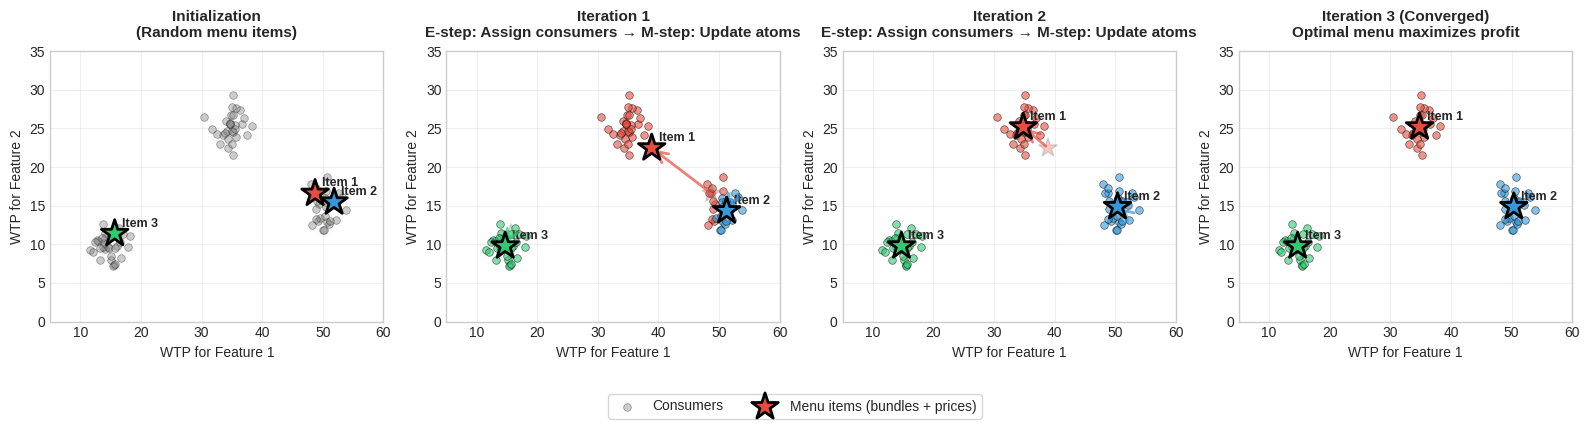

Python code for this plot: (Note: this script raises an exception after producing the figure.)
"""
Create an intuitive visualization of the OT algorithm similar to K-means graphics.

This shows the iterative E-step (consumer assignment) and M-step (atom update)
in a 2D projection for pedagogical clarity.
"""
import numpy as np
import matplotlib.pyplot as plt
import matplotlib.patches as mpatches
from matplotlib.patches import FancyBboxPatch, FancyArrowPatch
from matplotlib.collections import LineCollection

# Set style
plt.style.use('seaborn-v0_8-whitegrid')
colors = ['#e74c3c', '#3498db', '#2ecc71']  # Red, Blue, Green

np.random.seed(42)

# Generate synthetic consumer WTP data (2D for visualization)
# Three clusters representing different consumer segments
n_per_cluster = 30
cluster1 = np.random.multivariate_normal([15, 10], [[4, 0], [0, 2]], n_per_cluster)
cluster2 = np.random.multivariate_normal([35, 25], [[3, 0], [0, 3]], n_per_cluster)
cluster3 = np.random.multivariate_normal([50, 15], [[2, 0], [0, 4]], n_per_cluster)
consumers = np.vstack([cluster1, cluster2, cluster3])

# Initialize 3 menu items (randomly)
np.random.seed(123)
init_menus = consumers[np.random.choice(len(consumers), 3, replace=False)]

# Function to assign consumers to nearest menu item (E-step)
def assign_consumers(consumers, menus):
    """Assign each consumer to utility-maximizing menu item"""
    assignments = []
    for c in consumers:
        # In real algorithm: argmax(v·b - p)
        # Here we use Euclidean distance as proxy for visualization
        distances = np.linalg.norm(menus - c, axis=1)
        assignments.append(np.argmin(distances))
    return np.array(assignments)

# Function to update menu items (M-step)
def update_menus(consumers, assignments, n_menus):
    """Update each menu item to center of assigned consumers"""
    new_menus = np.zeros((n_menus, 2))
    for m in range(n_menus):
        assigned = consumers[assignments == m]
        if len(assigned) > 0:
            # In real algorithm: argmax profit over (b,p)
            # Here we use centroid as proxy
            new_menus[m] = assigned.mean(axis=0)
        else:
            new_menus[m] = menus[m]  # Keep if no assignments
    return new_menus

# Run algorithm for 3 iterations
menus_history = [init_menus.copy()]
assignments_history = []

menus = init_menus.copy()
for iteration in range(3):
    # E-step: Assign consumers
    assignments = assign_consumers(consumers, menus)
    assignments_history.append(assignments)

    # M-step: Update menus
    menus = update_menus(consumers, assignments, 3)
    menus_history.append(menus.copy())

# Create figure with 4 subplots (initialization + 3 iterations)
fig = plt.figure(figsize=(16, 4))

titles = [
    'Initialization\n(Random menu items)',
    'Iteration 1\nE-step: Assign consumers → M-step: Update atoms',
    'Iteration 2\nE-step: Assign consumers → M-step: Update atoms',
    'Iteration 3 (Converged)\nOptimal menu maximizes profit'
]

for idx in range(4):
    ax = fig.add_subplot(1, 4, idx + 1)

    if idx == 0:
        # Initial state: just show consumers and random menu items
        ax.scatter(consumers[:, 0], consumers[:, 1], c='gray', s=30,
                  alpha=0.4, edgecolors='k', linewidths=0.5, label='Consumers')
        ax.scatter(menus_history[0][:, 0], menus_history[0][:, 1],
                  c=colors, s=400, marker='*', edgecolors='k', linewidths=2,
                  label='Menu items', zorder=100)

        # Add labels for menu items
        for i, menu in enumerate(menus_history[0]):
            ax.annotate(f'Item {i+1}', xy=menu, xytext=(5, 5),
                       textcoords='offset points', fontsize=9, fontweight='bold')
    else:
        # Show assignments and updated menus
        iter_idx = idx - 1
        assignments = assignments_history[iter_idx]

        # Plot consumers colored by assignment
        for m in range(3):
            mask = assignments == m
            ax.scatter(consumers[mask, 0], consumers[mask, 1],
                      c=colors[m], s=30, alpha=0.6, edgecolors='k',
                      linewidths=0.5)

        # Plot old menu position (faded)
        ax.scatter(menus_history[iter_idx][:, 0], menus_history[iter_idx][:, 1],
                  c=colors, s=200, marker='*', alpha=0.3, edgecolors='gray',
                  linewidths=1, zorder=50)

        # Plot new menu position
        ax.scatter(menus_history[iter_idx + 1][:, 0], menus_history[iter_idx + 1][:, 1],
                  c=colors, s=400, marker='*', edgecolors='k', linewidths=2,
                  zorder=100)

        # Draw arrows showing movement
        for m in range(3):
            old_pos = menus_history[iter_idx][m]
            new_pos = menus_history[iter_idx + 1][m]
            if np.linalg.norm(old_pos - new_pos) > 0.5:
                arrow = FancyArrowPatch(old_pos, new_pos,
                                      arrowstyle='->', mutation_scale=20,
                                      lw=2, color=colors[m], alpha=0.7,
                                      zorder=90)
                ax.add_patch(arrow)

        # Add labels for menu items
        for i, menu in enumerate(menus_history[iter_idx + 1]):
            ax.annotate(f'Item {i+1}', xy=menu, xytext=(5, 5),
                       textcoords='offset points', fontsize=9, fontweight='bold')

    ax.set_xlim(5, 60)
    ax.set_ylim(0, 35)
    ax.set_xlabel('WTP for Feature 1', fontsize=10)
    ax.set_ylabel('WTP for Feature 2', fontsize=10)
    ax.set_title(titles[idx], fontsize=11, fontweight='bold', pad=10)
    ax.grid(True, alpha=0.3)

# Add legend to first subplot
fig.legend(['Consumers', 'Menu items (bundles + prices)'],
          loc='upper center', bbox_to_anchor=(0.5, 0.02),
          ncol=2, fontsize=10, frameon=True)

plt.tight_layout(rect=[0, 0.05, 1, 1])
plt.savefig('d:/VSCode/curriculum_paper/optimaldiscretemenu-public/docs/figures/ot_algorithm_kmeans_style.png',
            dpi=300, bbox_inches='tight')
print("Saved: ot_algorithm_kmeans_style.png")

# Create second figure: Side-by-side comparison with actual joint (b,p) space
fig2, axes = plt.subplots(1, 2, figsize=(14, 5))

# LEFT: WTP space (what we visualized above - final iteration)
ax1 = axes[0]
assignments = assignments_history[-1]
for m in range(3):
    mask = assignments == m
    ax1.scatter(consumers[mask, 0], consumers[mask, 1],
              c=colors[m], s=40, alpha=0.6, edgecolors='k',
              linewidths=0.5, label=f'Assigned to Item {m+1}')

ax1.scatter(menus_history[-1][:, 0], menus_history[-1][:, 1],
          c=colors, s=500, marker='*', edgecolors='k', linewidths=2,
          zorder=100)

for i, menu in enumerate(menus_history[-1]):
    ax1.annotate(f'Item {i+1}', xy=menu, xytext=(5, 5),
               textcoords='offset points', fontsize=10, fontweight='bold')

ax1.set_xlim(5, 60)
ax1.set_ylim(0, 35)
ax1.set_xlabel('WTP for Feature 1 (v₁)', fontsize=12)
ax1.set_ylabel('WTP for Feature 2 (v₂)', fontsize=12)
ax1.set_title('Consumer WTP Space\n(Euclidean projection for visualization)',
             fontsize=12, fontweight='bold')
ax1.grid(True, alpha=0.3)
ax1.legend(loc='upper left', fontsize=9)

# RIGHT: Joint (bundle, price) space - conceptual
ax2 = axes[1]

# Show discrete bundles (for d=2: {00, 01, 10, 11})
bundle_labels = ['∅', 'b₁', 'b₂', 'b₁+b₂']
bundle_x = [0, 1, 1, 2]  # number of features
bundle_colors_discrete = ['lightgray', '#ffb3ba', '#baffc9', '#bae1ff']

# Show 3 menu items as atoms in this space
# (x-axis: bundle size, y-axis: price)
menu_bundles = [0.5, 1.0, 1.8]  # bundle sizes (jittered for visualization)
menu_prices = [8, 18, 35]  # prices

ax2.scatter(menu_bundles, menu_prices, c=colors, s=600, marker='*',
           edgecolors='k', linewidths=2, zorder=100)

for i, (b, p) in enumerate(zip(menu_bundles, menu_prices)):
    ax2.annotate(f'Item {i+1}\n({bundle_labels[i+1]}, ${p:.0f})',
               xy=(b, p), xytext=(10, 10),
               textcoords='offset points', fontsize=10, fontweight='bold',
               bbox=dict(boxstyle='round,pad=0.5', facecolor=colors[i], alpha=0.3))

    # Show Voronoi cells (profit regions)
    if i == 0:
        rect = FancyBboxPatch((0, 0), 0.75, 15,
                             boxstyle="round,pad=0.05",
                             edgecolor=colors[i], facecolor=colors[i],
                             alpha=0.15, linewidth=2, linestyle='--')
        ax2.add_patch(rect)
    elif i == 1:
        rect = FancyBboxPatch((0.75, 10), 0.8, 15,
                             boxstyle="round,pad=0.05",
                             edgecolor=colors[i], facecolor=colors[i],
                             alpha=0.15, linewidth=2, linestyle='--')
        ax2.add_patch(rect)
    else:
        rect = FancyBboxPatch((1.5, 25), 0.8, 20,
                             boxstyle="round,pad=0.05",
                             edgecolor=colors[i], facecolor=colors[i],
                             alpha=0.15, linewidth=2, linestyle='--')
        ax2.add_patch(rect)

ax2.set_xlim(-0.2, 2.5)
ax2.set_ylim(0, 50)
ax2.set_xlabel('Bundle size |b|', fontsize=12)
ax2.set_ylabel('Price p', fontsize=12)
ax2.set_title('Joint (Bundle, Price) Space\n(Actual optimization space)',
             fontsize=12, fontweight='bold')
ax2.grid(True, alpha=0.3)

# Add cost curve
bundle_range = np.linspace(0, 2.5, 100)
cost_curve = 5 * bundle_range + bundle_range**2
ax2.plot(bundle_range, cost_curve, 'k--', linewidth=2, alpha=0.5,
        label='Cost C(b) = 5|b| + |b|²')
ax2.legend(loc='upper left', fontsize=9)

plt.tight_layout()
plt.savefig('d:/VSCode/curriculum_paper/optimaldiscretemenu-public/docs/figures/ot_wtp_vs_joint_space.png',
            dpi=300, bbox_inches='tight')
print("Saved: ot_wtp_vs_joint_space.png")

# Create third figure: Step-by-step breakdown
fig3 = plt.figure(figsize=(16, 10))

# Top row: E-step detail
ax_e1 = plt.subplot(2, 3, 1)
ax_e2 = plt.subplot(2, 3, 2)
ax_e3 = plt.subplot(2, 3, 3)

# Bottom row: M-step detail
ax_m1 = plt.subplot(2, 3, 4)
ax_m2 = plt.subplot(2, 3, 5)
ax_m3 = plt.subplot(2, 3, 6)

# E-STEP: Show one consumer choosing between menu items
iter_idx = 1
menus = menus_history[iter_idx]

# Pick one consumer from each cluster
sample_consumers = [consumers[15], consumers[45], consumers[75]]
sample_labels = ['Budget\nConsumer', 'Standard\nConsumer', 'Premium\nConsumer']

for subplot_idx, (ax, consumer, label) in enumerate(zip([ax_e1, ax_e2, ax_e3],
                                                          sample_consumers,
                                                          sample_labels)):
    # Plot all menu items
    ax.scatter(menus[:, 0], menus[:, 1], c=colors, s=300, marker='*',
              edgecolors='k', linewidths=2, alpha=0.5, zorder=50)

    # Highlight the consumer
    ax.scatter(consumer[0], consumer[1], c='black', s=200, marker='o',
              edgecolors='yellow', linewidths=3, zorder=100)

    # Draw lines to each menu item with utility values
    for m, menu in enumerate(menus):
        utility = -np.linalg.norm(consumer - menu)  # Proxy for v·b - p
        ax.plot([consumer[0], menu[0]], [consumer[1], menu[1]],
               'k--', alpha=0.3, linewidth=1)

        # Annotate with "utility"
        mid_x = (consumer[0] + menu[0]) / 2
        mid_y = (consumer[1] + menu[1]) / 2
        ax.text(mid_x, mid_y, f'u={utility:.1f}', fontsize=8,
               bbox=dict(boxstyle='round,pad=0.3', facecolor='white', alpha=0.8))

    # Find best menu item
    utilities = [-np.linalg.norm(consumer - menu) for menu in menus]
    best_m = np.argmax(utilities)

    # Highlight best choice
    ax.scatter(menus[best_m, 0], menus[best_m, 1], c=colors[best_m],
              s=500, marker='*', edgecolors='lime', linewidths=4, zorder=150)

    ax.annotate(f'CHOOSES\nItem {best_m+1}', xy=menus[best_m],
               xytext=(15, 15), textcoords='offset points',
               fontsize=10, fontweight='bold', color='green',
               bbox=dict(boxstyle='round,pad=0.5', facecolor='lime', alpha=0.3),
               arrowprops=dict(arrowstyle='->', lw=2, color='green'))

    ax.set_xlim(5, 60)
    ax.set_ylim(0, 35)
    ax.set_xlabel('WTP Feature 1', fontsize=9)
    ax.set_ylabel('WTP Feature 2', fontsize=9)
    ax.set_title(f'E-Step: {label}\nargmax(v·b - p)',
                fontsize=10, fontweight='bold')
    ax.grid(True, alpha=0.2)

# M-STEP: Show updating one menu item based on assigned consumers
for subplot_idx, (ax, m) in enumerate(zip([ax_m1, ax_m2, ax_m3], [0, 1, 2])):
    # Get consumers assigned to this menu item
    assignments = assignments_history[iter_idx]
    assigned = consumers[assignments == m]
    not_assigned = consumers[assignments != m]

    # Plot assigned consumers
    ax.scatter(assigned[:, 0], assigned[:, 1], c=colors[m], s=60,
              alpha=0.7, edgecolors='k', linewidths=0.5, label='Assigned')

    # Plot non-assigned (faded)
    ax.scatter(not_assigned[:, 0], not_assigned[:, 1], c='lightgray', s=20,
              alpha=0.3, edgecolors='none')

    # Old menu position
    old_menu = menus_history[iter_idx][m]
    ax.scatter(old_menu[0], old_menu[1], c=colors[m], s=300, marker='*',
              alpha=0.3, edgecolors='gray', linewidths=1, label='Old position')

    # New menu position (centroid of assigned consumers)
    new_menu = menus_history[iter_idx + 1][m]
    ax.scatter(new_menu[0], new_menu[1], c=colors[m], s=500, marker='*',
              edgecolors='k', linewidths=3, label='New position', zorder=100)

    # Arrow showing update
    arrow = FancyArrowPatch(old_menu, new_menu,
                          arrowstyle='->', mutation_scale=25,
                          lw=3, color=colors[m], alpha=0.8, zorder=90)
    ax.add_patch(arrow)

    # Show profit maximization concept
    if len(assigned) > 0:
        ax.annotate(f'Maximize profit\nfrom {len(assigned)} consumers',
                   xy=new_menu, xytext=(15, -25),
                   textcoords='offset points', fontsize=9,
                   bbox=dict(boxstyle='round,pad=0.5', facecolor=colors[m], alpha=0.2),
                   arrowprops=dict(arrowstyle='->', lw=2, color=colors[m]))

    ax.set_xlim(5, 60)
    ax.set_ylim(0, 35)
    ax.set_xlabel('WTP Feature 1', fontsize=9)
    ax.set_ylabel('WTP Feature 2', fontsize=9)
    ax.set_title(f'M-Step: Update Item {m+1}\nargmax profit over (b,p)',
                fontsize=10, fontweight='bold')
    ax.grid(True, alpha=0.2)
    ax.legend(loc='upper left', fontsize=7)

plt.suptitle('Detailed Algorithm Steps: E-Step (Assignment) and M-Step (Update)',
            fontsize=14, fontweight='bold', y=0.995)
plt.tight_layout()
plt.savefig('d:/VSCode/curriculum_paper/optimaldiscretemenu-public/docs/figures/ot_algorithm_detailed_steps.png',
            dpi=300, bbox_inches='tight')
print("Saved: ot_algorithm_detailed_steps.png")

plt.close('all')
print("\nGenerated 3 visualization files:")
print("1. ot_algorithm_kmeans_style.png - Main iterative visualization")
print("2. ot_wtp_vs_joint_space.png - WTP space vs. joint (b,p) space")
print("3. ot_algorithm_detailed_steps.png - Detailed E-step and M-step breakdown")
